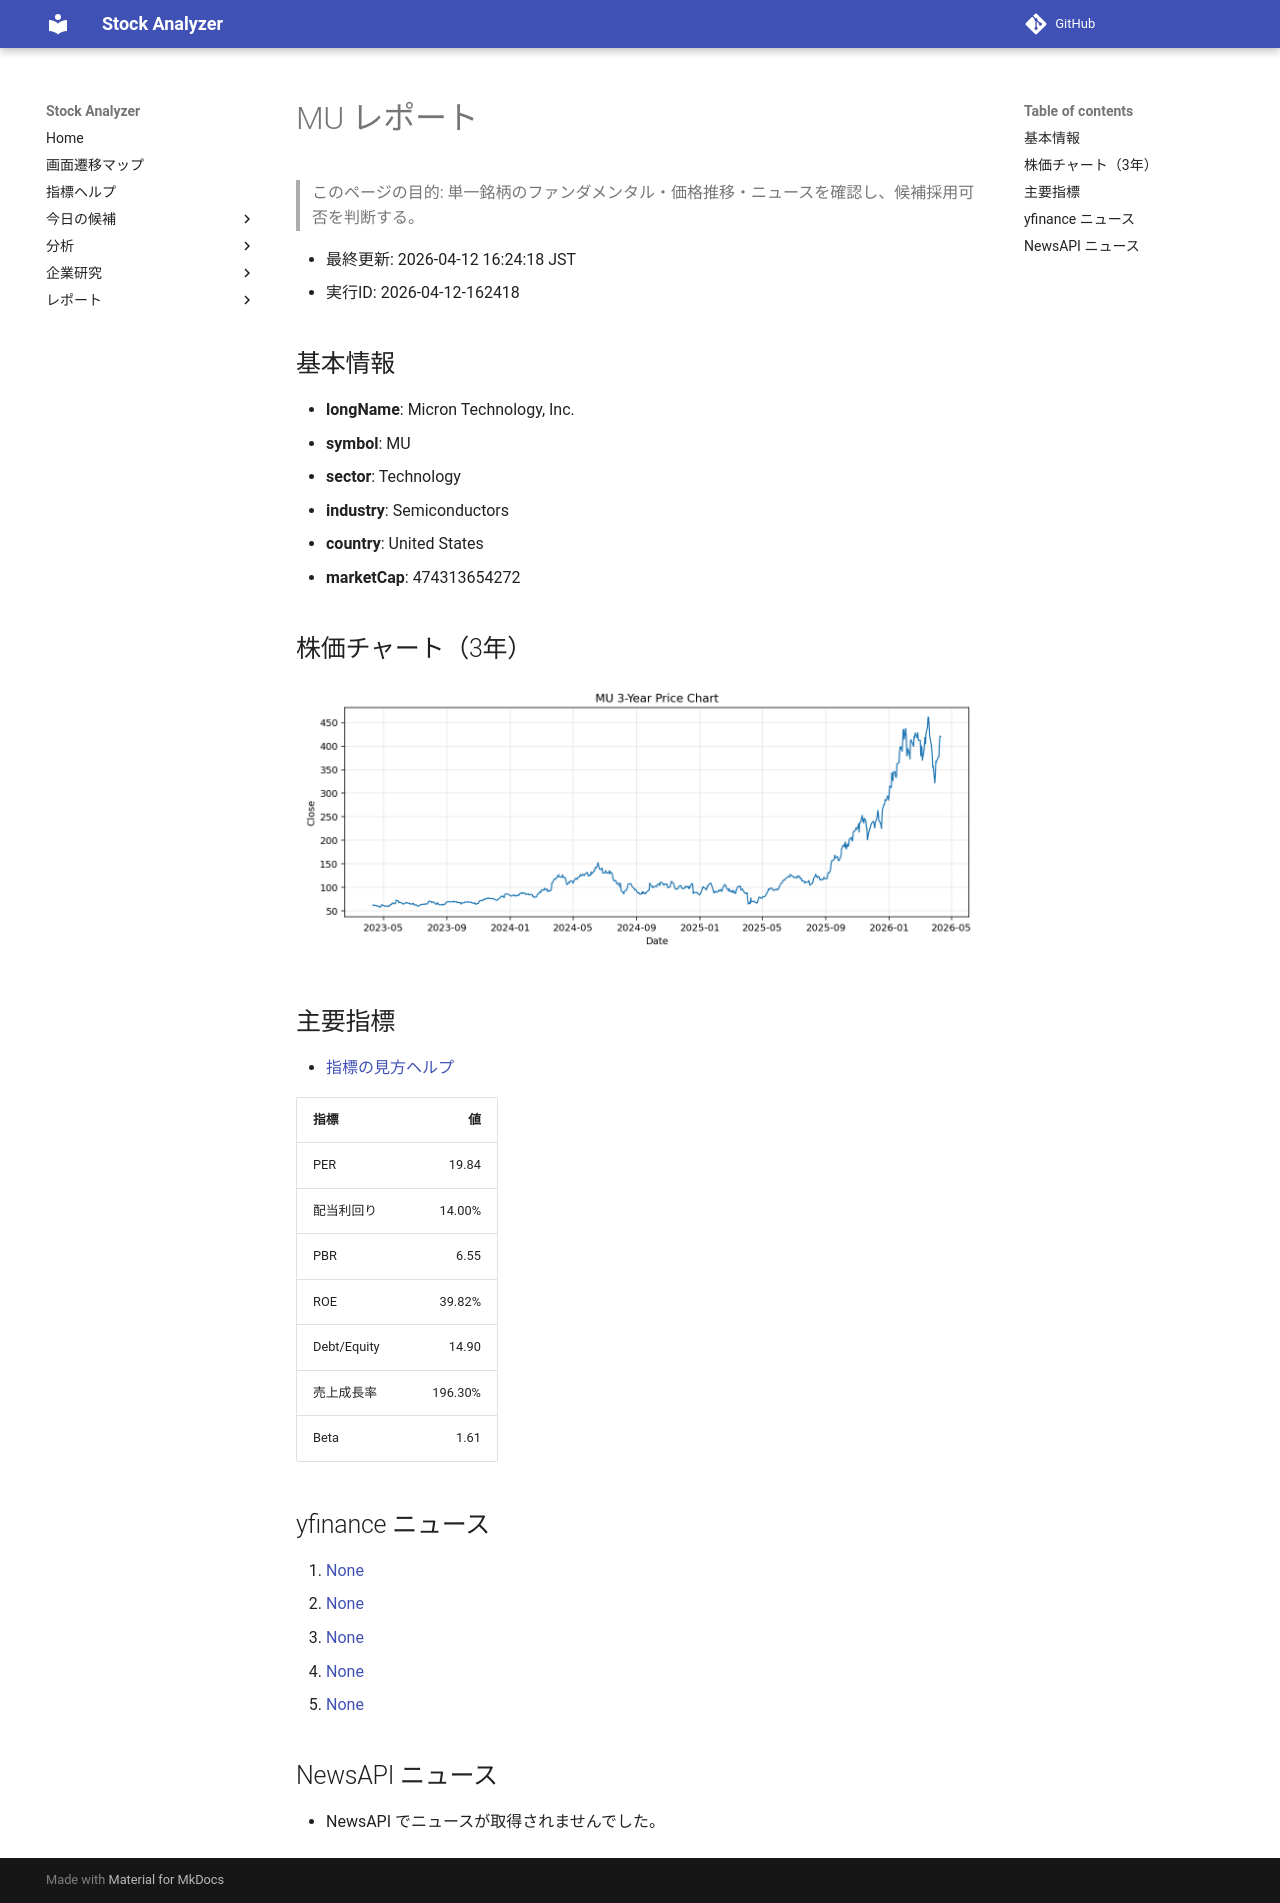

repository: Yumi-note/Making-APP · page: reports/2026-04-12/162418/MU/index.html · generator: mkdocs

# MU レポート

> このページの目的: 単一銘柄のファンダメンタル・価格推移・ニュースを確認し、候補採用可否を判断する。

- 最終更新: 2026-04-12 16:24:18 JST
- 実行ID: 2026-04-12-162418

## 基本情報

- **longName**: Micron Technology, Inc.
- **symbol**: MU
- **sector**: Technology
- **industry**: Semiconductors
- **country**: United States
- **marketCap**: 474313654272

## 株価チャート（3年）

![MU 3-year price chart](MU_3y.png)

## 主要指標

- [指標の見方ヘルプ](../../../../indicators.md)

| 指標 | 値 |
|---|---:|
| PER | 19.84 |
| 配当利回り | 14.00% |
| PBR | 6.55 |
| ROE | 39.82% |
| Debt/Equity | 14.90 |
| 売上成長率 | 196.30% |
| Beta | 1.61 |

## yfinance ニュース

1. [None](None)
2. [None](None)
3. [None](None)
4. [None](None)
5. [None](None)

## NewsAPI ニュース

- NewsAPI でニュースが取得されませんでした。
